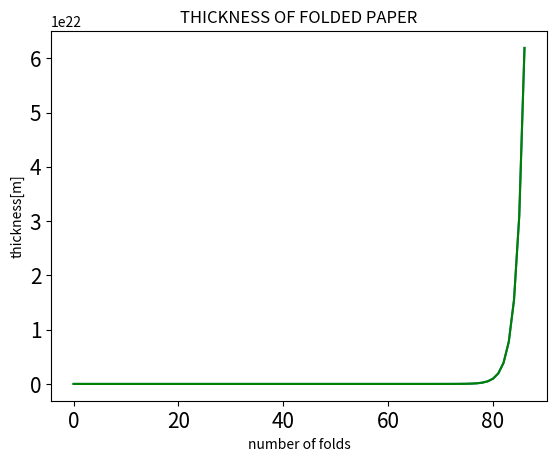

The script that saved this image:
#!/usr/bin/env python
# coding: utf-8

# In[1]:


#!/usr/bin/env python


# In[2]:


# coding: utf-8


# In[3]:


# Problem 1


# In[4]:


# In[36]:


# In[5]:


THICKNESS=0.00008
folded_thickness=THICKNESS*(2**43)
print("Thickness:{}meters".format(folded_thickness))


# In[6]:


# Problem 2


# In[ ]:


# In[37]:


# In[7]:


print ("Thickness:{:2f}kilometers".format(folded_thickness/10000))


# In[8]:


# problem 3


# In[9]:


# In[38]:


# In[11]:


thickness_list=[0.0008]
for i in range (43):
    thickness_list.append(thickness_list[-1]*2)
    print (thickness_list[-1])


# In[ ]:


# Problem 4


# In[12]:


# In[39]:


# In[13]:


import time
start=time.time()
THICKNESS=0.00008
folded_thickness=THICKNESS*(2**43)
elapsed_time=time.time()-start
print("time:{}[s]".format(elapsed_time))


# In[14]:


# In[53]:


# In[15]:


import time
start=time.time()
thickness_list=[0.0008]
for i in range (43):
    thickness_list.append(thickness_list[-1]*2)
    elapsed_time=time.time()-start
print("time:{}[s]".format(elapsed_time))
    


# In[16]:


# In[15]:


# In[17]:


get_ipython().run_cell_magic('timeit', '', 'thickness_list=[0.0008]\nfor i in range (43):\n    thickness_list.append(thickness_list[-1]*2)\n')


# In[18]:


# problem 5


# In[19]:


# In[61]:


# In[20]:


for i in range (43):
    thickness_list.append(thickness_list[-1]*2)

print (thickness_list[-1])


# In[21]:


# problem 6


# In[22]:


# In[60]:


# In[23]:


import matplotlib.pyplot as plt
get_ipython().run_line_magic('matplotlib', 'inline')
plt.title("THICKNESS OF FOLDED PAPER")
plt.xlabel("number of folds")
plt.ylabel("thickness[m]")
plt.plot(thickness_list)
plt.show()


# In[24]:


# problem 7


# In[25]:


# In[24]:


# In[26]:


plt.title("THICKNESS OF FOLDED PAPER")
plt.xlabel("number of folds")
plt.ylabel("thickness[m]")
plt.plot(thickness_list,color='green')
plt.tick_params(labelsize = 15)
plt.show()


# In[ ]:


# In[ ]:

